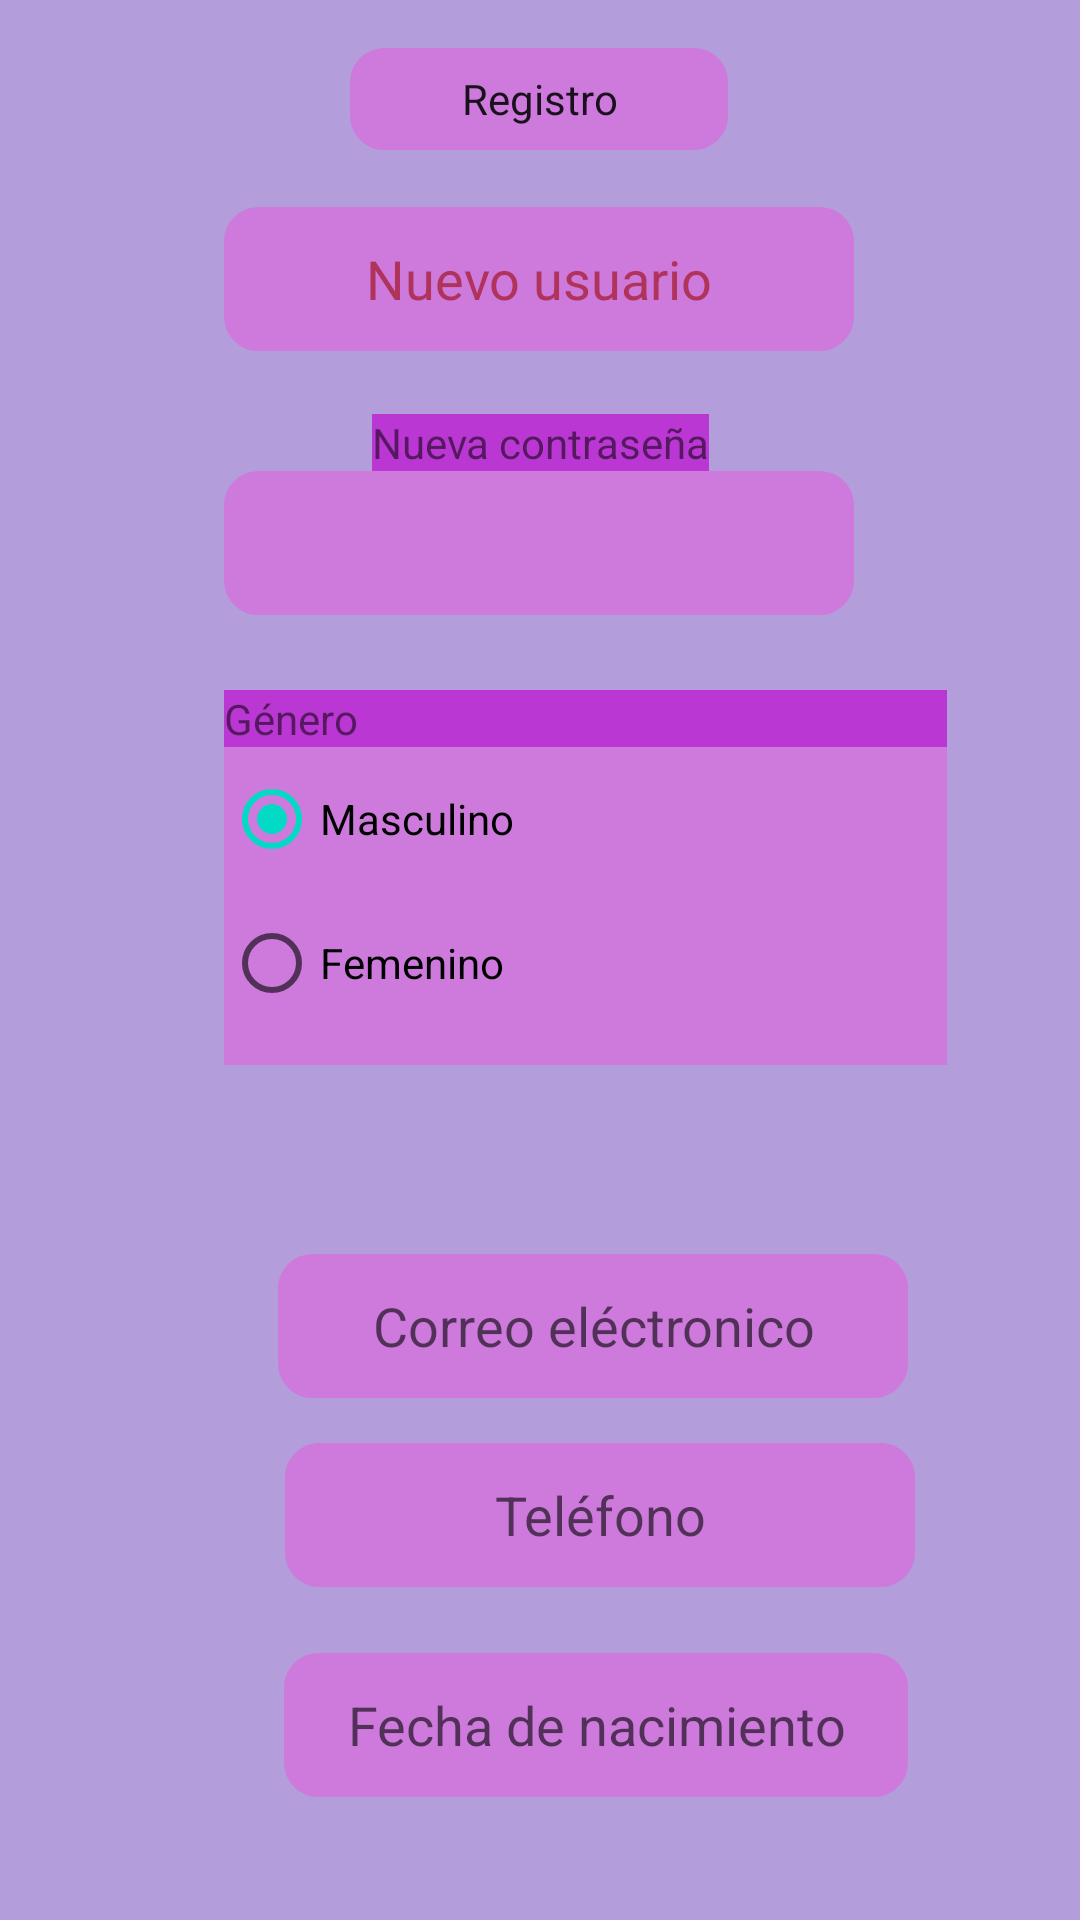

Android layout source for this screen:
<!-- AndroidManifest.xml: application theme Theme.Splash -->
<!-- res/layout/registro.xml -->
<?xml version="1.0" encoding="utf-8"?>

<androidx.constraintlayout.widget.ConstraintLayout xmlns:android="http://schemas.android.com/apk/res/android"
    xmlns:app="http://schemas.android.com/apk/res-auto"
    xmlns:tools="http://schemas.android.com/tools"
    android:layout_width="match_parent"
    android:layout_height="match_parent"
    android:background="#B39DDB"
    >

    <TextView
        android:id="@+id/textView"
        android:layout_width="126dp"
        android:layout_height="34dp"
        android:layout_marginStart="142dp"
        android:layout_marginTop="16dp"
        android:layout_marginEnd="143dp"
        android:layout_marginBottom="19dp"
        android:background="@drawable/borde_redondo"
        android:backgroundTint="#CD7ADC"
        android:gravity="center"
        android:text="Registro"
        android:textAppearance="@style/TextAppearance.AppCompat.Body1"
        app:layout_constraintBottom_toTopOf="@+id/user_text"
        app:layout_constraintEnd_toEndOf="parent"
        app:layout_constraintStart_toStartOf="parent"
        app:layout_constraintTop_toTopOf="parent"
        tools:ignore="MissingConstraints" />

    <EditText
        android:id="@+id/user_text"
        android:layout_width="wrap_content"
        android:layout_height="wrap_content"
        android:layout_marginStart="100dp"
        android:layout_marginEnd="101dp"
        android:layout_marginBottom="21dp"
        android:background="@drawable/borde_redondo"
        android:backgroundTint="#CD7ADC"
        android:ems="10"
        android:gravity="center"
        android:inputType="textPersonName"
        android:minHeight="48dp"
        android:hint="Nuevo usuario"
        android:textColorHint="#AF335B"
        app:layout_constraintBottom_toTopOf="@+id/textView2"
        app:layout_constraintEnd_toEndOf="parent"
        app:layout_constraintStart_toStartOf="parent"
        tools:ignore="MissingConstraints" />

    <EditText
        android:id="@+id/pass_text"
        android:layout_width="wrap_content"
        android:layout_height="wrap_content"
        android:layout_marginStart="100dp"
        android:layout_marginEnd="101dp"
        android:layout_marginBottom="25dp"
        android:background="@drawable/borde_redondo"
        android:backgroundTint="#CD7ADC"
        android:ems="10"
        android:gravity="center"
        android:inputType="textPassword"
        android:minHeight="48dp"
        app:layout_constraintBottom_toTopOf="@+id/group1"
        app:layout_constraintEnd_toEndOf="parent"
        app:layout_constraintStart_toStartOf="parent"
        app:layout_constraintTop_toBottomOf="@+id/textView2"
        tools:ignore="MissingConstraints,SpeakableTextPresentCheck" />

    <TextView
        android:id="@+id/textView2"
        android:layout_width="wrap_content"
        android:layout_height="wrap_content"
        android:layout_marginStart="149dp"
        android:layout_marginTop="21dp"
        android:layout_marginEnd="149dp"
        android:background="#BB37D3"
        android:text="Nueva contraseña"
        app:layout_constraintEnd_toEndOf="parent"
        app:layout_constraintStart_toStartOf="parent"
        app:layout_constraintTop_toBottomOf="@+id/user_text"
        tools:ignore="MissingConstraints" />

    <RadioGroup
        android:id="@+id/group1"
        android:layout_width="241dp"
        android:layout_height="125dp"
        android:layout_marginStart="100dp"
        android:layout_marginEnd="70dp"
        android:layout_marginBottom="63dp"
        android:background="#CD7ADC"
        app:layout_constraintBottom_toTopOf="@+id/correo_text"
        app:layout_constraintEnd_toEndOf="parent"
        app:layout_constraintStart_toStartOf="parent"
        tools:ignore="MissingConstraints">

        <TextView
            android:id="@+id/textView3"
            android:layout_width="match_parent"
            android:layout_height="wrap_content"
            android:background="#BB37D3"
            android:text="Género" />

        <RadioButton
            android:id="@+id/radioButton1"
            android:layout_width="match_parent"
            android:layout_height="wrap_content"
            android:checked="true"
            android:text="Masculino" />

        <RadioButton
            android:id="@+id/radioButton2"
            android:layout_width="match_parent"
            android:layout_height="wrap_content"
            android:checked="false"
            android:text="Femenino" />

    </RadioGroup>

    <EditText
        android:id="@+id/correo_text"
        android:layout_width="wrap_content"
        android:layout_height="wrap_content"
        android:layout_marginStart="118dp"
        android:layout_marginTop="63dp"
        android:layout_marginEnd="83dp"
        android:background="@drawable/borde_redondo"
        android:backgroundTint="#CD7ADC"
        android:ems="10"
        android:gravity="center"
        android:inputType="textEmailAddress"
        android:minHeight="48dp"
        android:hint="Correo eléctronico"
        app:layout_constraintEnd_toEndOf="parent"
        app:layout_constraintStart_toStartOf="parent"
        app:layout_constraintTop_toBottomOf="@+id/group1"
        tools:ignore="MissingConstraints" />

    <EditText
        android:id="@+id/phone_text"
        android:layout_width="wrap_content"
        android:layout_height="wrap_content"
        android:layout_marginStart="121dp"
        android:layout_marginTop="15dp"
        android:layout_marginEnd="81dp"
        android:layout_marginBottom="22dp"
        android:background="@drawable/borde_redondo"
        android:backgroundTint="#CD7ADC"
        android:ems="10"
        android:gravity="center"
        android:inputType="phone"
        android:minHeight="48dp"
        android:hint="Teléfono"
        app:layout_constraintBottom_toTopOf="@+id/date_text"
        app:layout_constraintEnd_toEndOf="parent"
        app:layout_constraintStart_toStartOf="parent"
        app:layout_constraintTop_toBottomOf="@+id/correo_text"
        tools:ignore="MissingConstraints" />

    <EditText
        android:id="@+id/date_text"
        android:layout_width="208dp"
        android:layout_height="48dp"
        android:layout_marginStart="120dp"
        android:layout_marginEnd="83dp"
        android:layout_marginBottom="51dp"
        android:background="@drawable/borde_redondo"
        android:backgroundTint="#CD7ADC"
        android:ems="10"
        android:gravity="center"
        android:inputType="date"
        android:hint="Fecha de nacimiento"
        app:layout_constraintBottom_toTopOf="@+id/bregistro"
        app:layout_constraintEnd_toEndOf="parent"
        app:layout_constraintStart_toStartOf="parent"
        tools:ignore="MissingConstraints" />

    <Button
        android:id="@+id/bregistro"
        android:layout_width="wrap_content"
        android:layout_height="wrap_content"
        android:layout_marginStart="170dp"
        android:layout_marginTop="52dp"
        android:layout_marginEnd="123dp"
        android:backgroundTint="#AC2BC3"
        android:shadowColor="#FF1515"
        android:text="Registrar"
        android:textColor="#530960"
        android:textColorHighlight="#E41C1C"
        android:textColorHint="#EA1919"
        android:textColorLink="#FD3223"
        app:cornerRadius="20dp"
        app:layout_constraintEnd_toEndOf="parent"
        app:layout_constraintHorizontal_bias="1.0"
        app:layout_constraintStart_toStartOf="parent"
        app:layout_constraintTop_toBottomOf="@+id/date_text"
        app:rippleColor="#D51E1E"
        app:strokeColor="#731483"
        tools:ignore="MissingConstraints" />

</androidx.constraintlayout.widget.ConstraintLayout>
<!-- resources referenced by this layout -->
<resources>
  <!-- drawable borde_redondo (drawable) -->
  <?xml version="1.0" encoding="utf-8"?>
  
  <shape xmlns:android="http://schemas.android.com/apk/res/android"
      xmlns:tools="http://schemas.android.com/tools"
      android:shape="rectangle"
      tools:ignore="ExtraText">
      <solid android:color="#ffffff"/>
  
      <stroke android:width="3dp"
          android:color="#ff000000"/>
  
      <padding android:left="1dp"
          android:top="1dp"
          android:right="1dp"
          android:bottom="1dp"/>
  
      <corners android:radius="30px"/>
  </shape>
  <style name="Theme.Splash" parent="Theme.MaterialComponents.DayNight.NoActionBar">
          
          <item name="colorPrimary">@color/purple_500</item>
          <item name="colorPrimaryVariant">@color/purple_700</item>
          <item name="colorOnPrimary">@color/black</item>
          
          <item name="colorSecondary">@color/teal_200</item>
          <item name="colorSecondaryVariant">@color/teal_700</item>
          <item name="colorOnSecondary">@color/black</item>
          
          <item name="android:statusBarColor" tools:targetApi="l">?attr/colorPrimaryVariant</item>
          
  
      </style>
  <!-- not gathered from this repository: default colours our renderer supplied (Android Studio template values) -->
  <color name="purple_500">#FF6200EE</color>
  <color name="purple_700">#FF3700B3</color>
  <color name="teal_200">#FF03DAC5</color>
  <color name="teal_700">#FF018786</color>
  <color name="black">#FF000000</color>
</resources>
